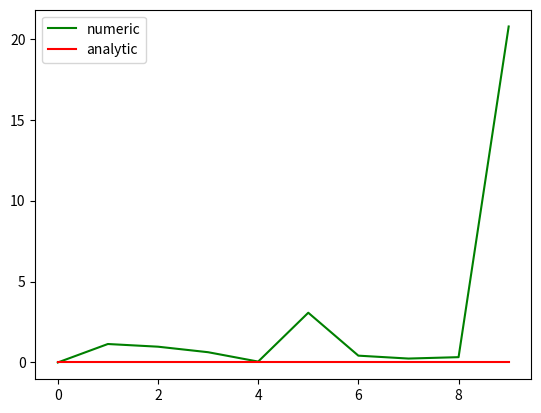

Reproduce this figure in Python.
import random
import math
import matplotlib.pyplot as plt


def simulation(initial_money, desired_money, money_perc):
    print("start gamble :")
    ite = 0
    money_perc = max(min(1.0, money_perc), 0)
    while 0 < initial_money < desired_money:
        initial_money = math.floor(initial_money)
        r = random.randint(0, 1)
        guess = random.randint(0, 1)
        if r == guess:
            initial_money += money_perc * initial_money
        else:
            initial_money -= money_perc * initial_money
        ite += 1
        print(initial_money)
    return [initial_money, ite]


def simulation_stats(n):
    ite = 0
    money = 0
    for i in range(0, n):
        v = simulation(10, 100, 0.8)
        money += v[0]
        ite += v[1]
    print("Statistics")
    print("Average money: " + str(1.0 * money / n))
    print("Average ite: " + str(1.0 * ite / n))


def expected_value(n, samples, initial_money, money_perc):
    acc = 0
    for j in range(0, samples):
        money = initial_money
        for i in range(0, n):
            r = random.randint(0, 1)
            guess = random.randint(0, 1)
            if r == guess:
                money += money_perc * money
            else:
                money -= money_perc * money
        acc += money
    return 1.0 * acc / samples


def psi_closed(n, k):
    ide = 1
    acm = 1
    for i in range(0, k):
        ide = (ide * n) / acm
        acm += 1
        n -= 1
    return ide


def pow_int(x, i):
    if i == 0:
        return 1
    elif i == 1:
        return x
    else:
        q = math.floor(i / 2)
        r = i % 2
        if r == 0:
            return pow_int(x * x, q)
        else:
            return x * pow_int(x * x, q)


def expected_value_analytic(n, initial_money, money_perc):
    p = 0.5
    exp_log_x = math.log(initial_money) + n * (math.log(1 + money_perc) * p + math.log(1 - money_perc) * (1 - p))
    return math.exp(exp_log_x)


# Main
maxSamples = 1000
n = 1000
initial_money = 1000
r = 0.2
print("Expected Value of " + str(n) + " gambles")
print("Simulation\t Analytic")
accNumeric = []
accAnalytic = []
for i in range(1, maxSamples, 100):
    accNumeric.append(expected_value(n, i, initial_money, r))
    accAnalytic.append(expected_value_analytic(n, initial_money, r))
    print(str(i) + "\t" + str(expected_value(n, i, initial_money, r)) + "\t" + str(
        expected_value_analytic(n, initial_money, r)))

plt.plot(accNumeric, 'g', label='numeric')
plt.plot(accAnalytic, 'r', label='analytic')
plt.legend()
plt.show()
